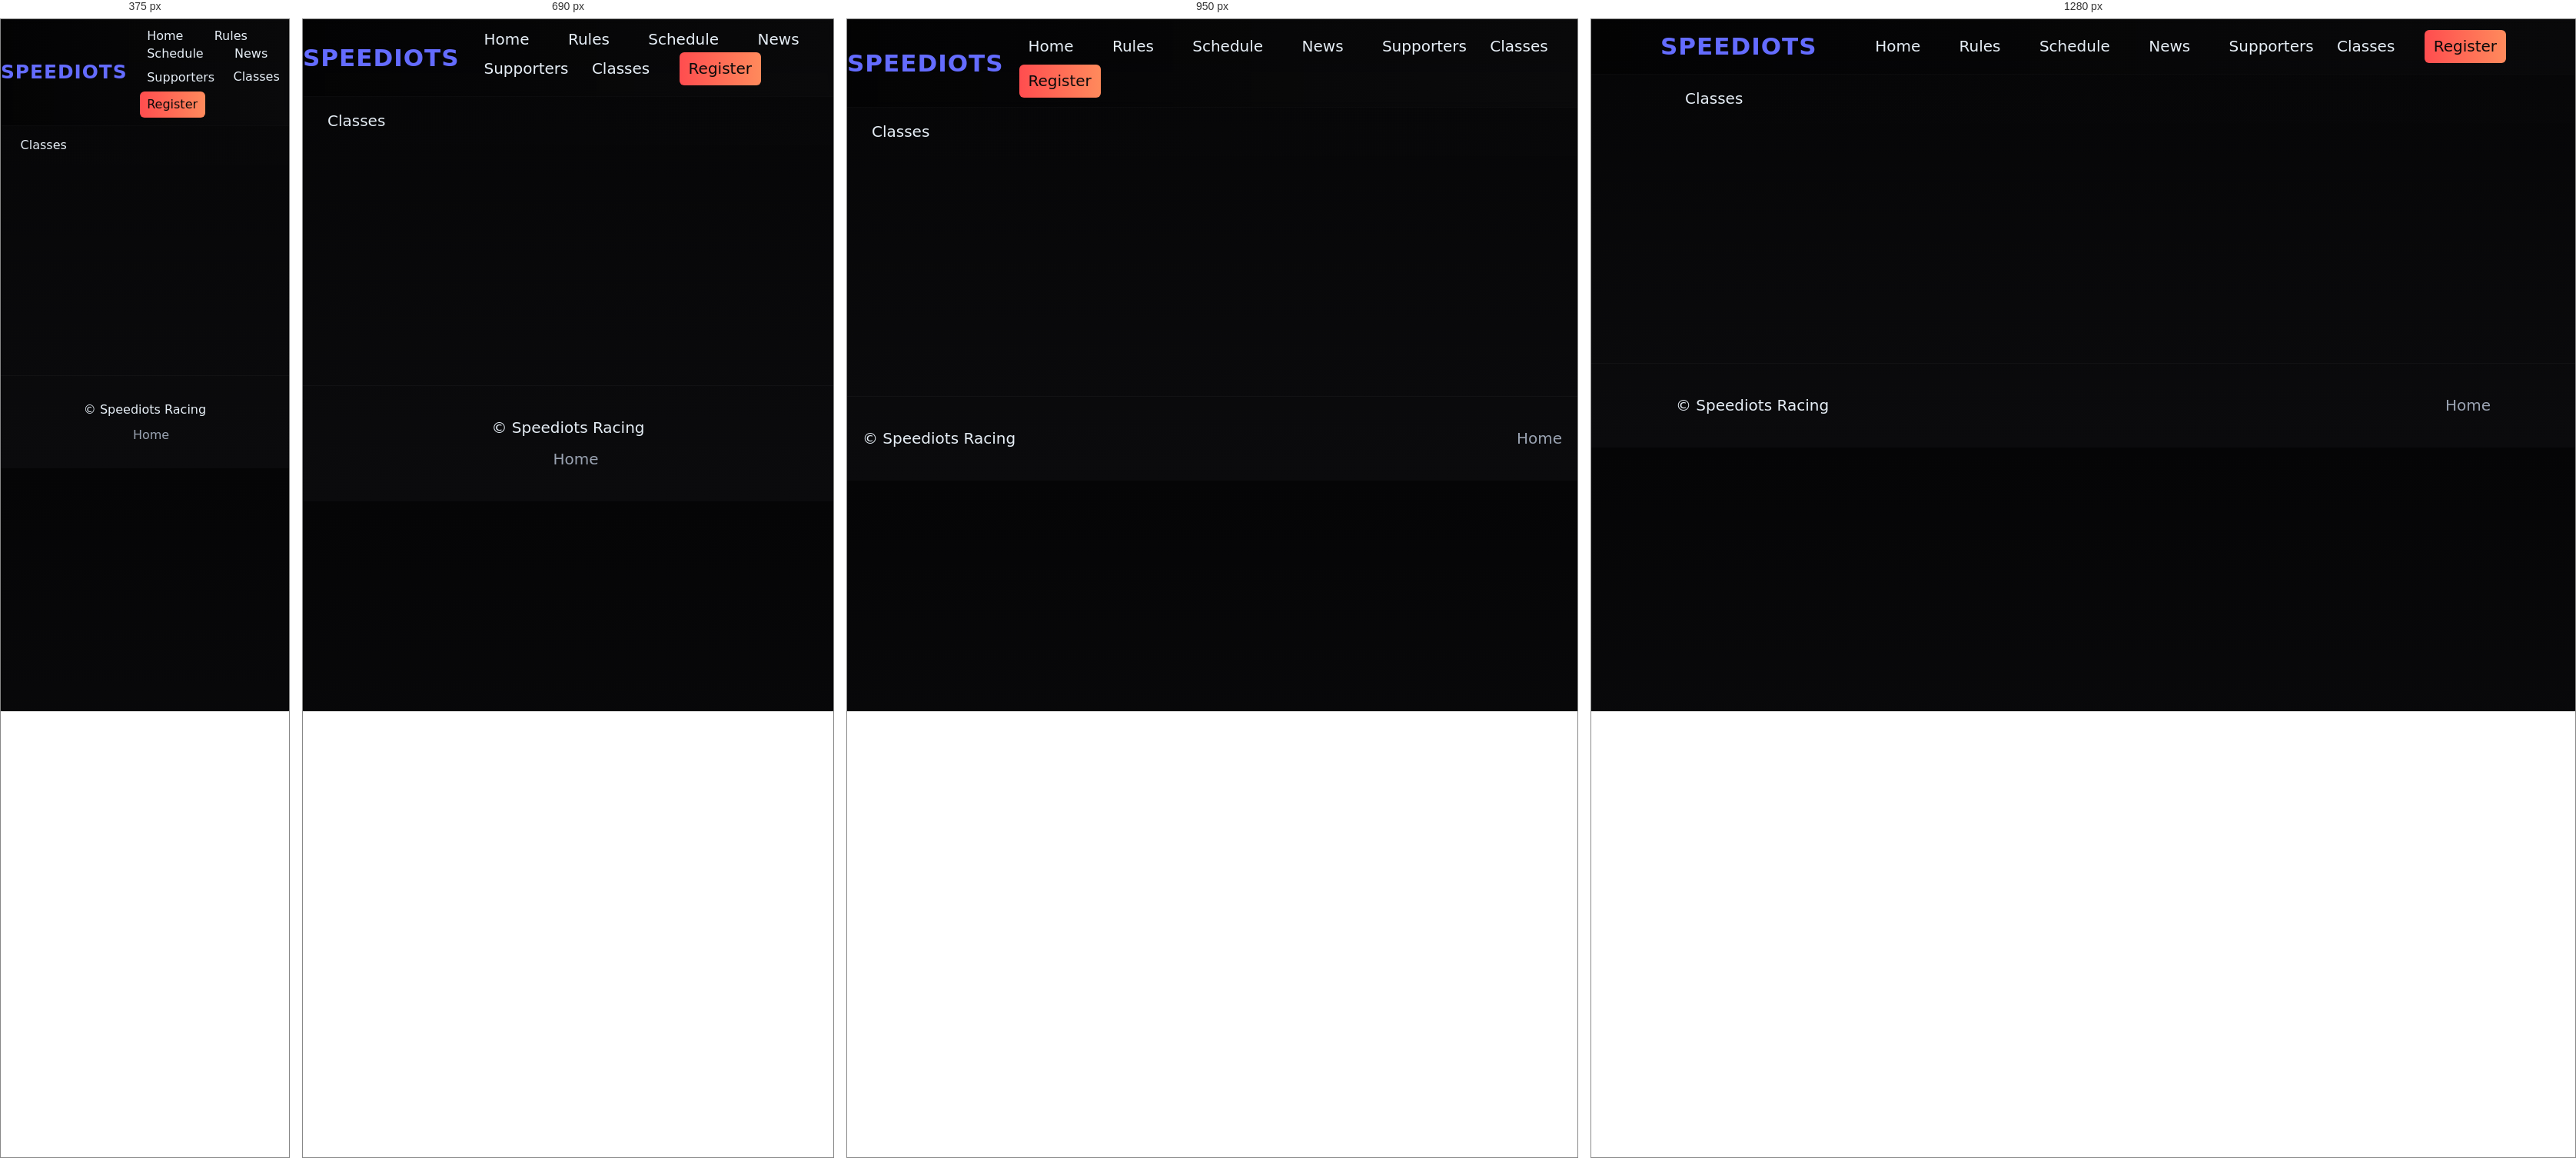
Rendered at 375 px, 690 px, 950 px and 1280 px, left to right.

<!-- file: gt3.html -->
<!doctype html>
<html lang="en">
  <head>
    <meta charset="utf-8" />
    <meta name="viewport" content="width=device-width,initial-scale=1" />
    <title>GT3 — Speediots</title>
    <link rel="stylesheet" href="styles.css">
  </head>
  <body>
    <header class="site-header">
      <div class="container header-inner">
        <div class="logo">SPEEDIOTS</div>
        <nav class="main-nav">
          <a href="index.html">Home</a>
          <a href="rules.html">Rules</a>
          <a href="schedule.html">Schedule</a>
          <a href="news.html">News</a>
          <a href="supporters.html">Supporters</a>
            <div class="classes-link" style="display:inline-block;">
              Classes
              <div class="mega-menu">
                <a href="gt3.html">GT3</a>
                <a href="nascar.html">Nascar</a>
                <a href="gt4.html">GT4</a>
                <a href="gt2.html">GT2</a>
              </div>
            </div>
          <a href="register.html" class="btn primary">Register</a>
        </nav>
      </div>
    </header>
    <div class="classes-nav">
      <div class="classes-inner">
        <div class="classes-link">Classes
          <div class="mega-menu">
            <a href="gt3.html">GT3</a>
            <a href="nascar.html">Nascar</a>
            <a href="gt4.html">GT4</a>
            <a href="gt2.html">GT2</a>
          </div>
        </div>
      </div>
    </div>

    <main class="container main-content reveal">
      <h1>GT3 Class</h1>
      <p class="intro">GT3 is a professional grand tourer racing class. This page contains class info, rules and links to GT3 races.</p>
    </main>

    <footer class="site-footer">
      <div class="container footer-inner">
        <div>© <span id="year"></span> Speediots Racing</div>
        <div class="footer-links"><a href="index.html">Home</a></div>
      </div>
    </footer>
    <script src="scripts.js"></script>
  </body>
</html>


/* @media block from styles.css */
@media (min-width:1000px){
    .video-wrapper{height:420px;} /* larger screens: match larger iframe height */
}

/* @media block from styles.css */
@media (max-width:900px){.hero h1{font-size:2.6rem}.footer-inner{flex-direction:column;gap:.6rem}}

/* @media block from styles.css */
@media (max-width:480px){
  html{font-size:16px}
  .hero-overlay{padding:2.2rem 1rem}
}